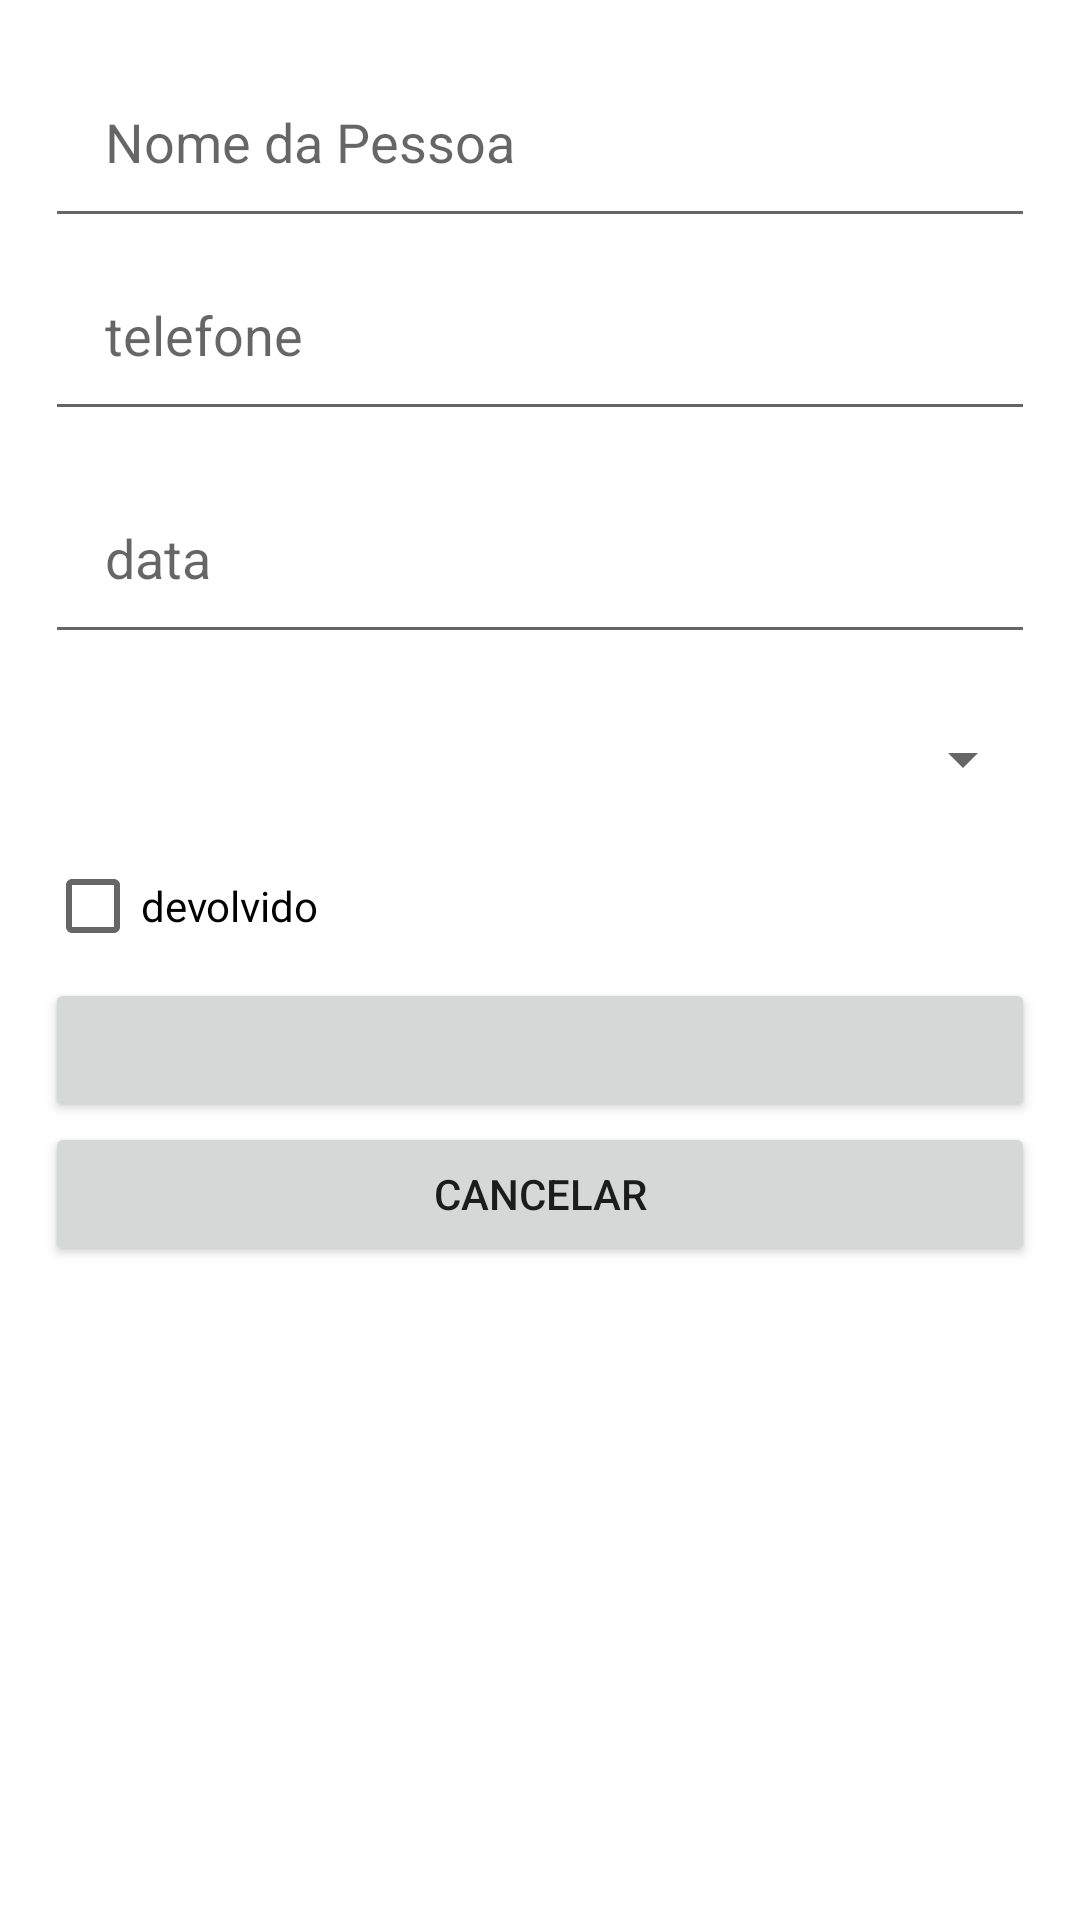

Produce the Android XML layout that renders to this screen, including the resource entries it uses.
<!-- AndroidManifest.xml: application theme Theme.EmprestimoApp -->
<!-- res/layout/activity_editar_emprestimo_page.xml -->
<?xml version="1.0" encoding="utf-8"?>
<LinearLayout xmlns:android="http://schemas.android.com/apk/res/android"
    xmlns:app="http://schemas.android.com/apk/res-auto"
    xmlns:tools="http://schemas.android.com/tools"
    android:layout_width="match_parent"
    android:layout_height="match_parent"
    android:orientation="vertical"
    android:padding="15dp"
    tools:context=".pages.EditarEquipamentoPage">

    <EditText
        android:id="@+id/nomePessoa"
        android:layout_width="match_parent"
        android:layout_height="wrap_content"
        android:padding="20dp"
        android:inputType="textPersonName"
        android:hint="Nome da Pessoa" />

    <EditText
        android:id="@+id/tel"
        android:layout_width="match_parent"
        android:layout_height="wrap_content"
        android:padding="20dp"
        android:layout_marginBottom="10dp"
        android:inputType="phone"
        android:hint="telefone" />

    <EditText
        android:id="@+id/data"
        android:layout_width="match_parent"
        android:layout_height="wrap_content"
        android:padding="20dp"
        android:layout_marginBottom="10dp"
        android:inputType="date"
        android:hint="data" />
    <Spinner
        android:id="@+id/spin"
        android:layout_width="match_parent"
        android:layout_height="50dp"
        android:spinnerMode="dropdown"
        />
    <CheckBox
        android:id="@+id/check"
        android:layout_width="wrap_content"
        android:layout_height="wrap_content"
        android:text="devolvido"
        />

    <Button
        android:id="@+id/btnAcao"
        android:layout_width="match_parent"
        android:layout_height="wrap_content"
        android:padding="10dp"
        android:text=""/>

    <Button
        android:id="@+id/btnDeletar"
        android:layout_width="match_parent"
        android:layout_height="wrap_content"
        android:padding="10dp"
        android:visibility="gone"
        android:text="deletar"/>
    <Button
        android:id="@+id/btnCancelar"
        android:layout_width="match_parent"
        android:layout_height="wrap_content"
        android:padding="10dp"
        android:text="cancelar"/>


</LinearLayout>
<!-- resources referenced by this layout -->
<resources>
  <style name="Theme.EmprestimoApp" parent="Theme.MaterialComponents.DayNight.DarkActionBar">
          
          <item name="colorPrimary">@color/purple_500</item>
          <item name="colorPrimaryVariant">@color/purple_700</item>
          <item name="colorOnPrimary">@color/white</item>
          
          <item name="colorSecondary">@color/teal_200</item>
          <item name="colorSecondaryVariant">@color/teal_700</item>
          <item name="colorOnSecondary">@color/black</item>
          
          <item name="android:statusBarColor" tools:targetApi="l">?attr/colorPrimaryVariant</item>
          
      </style>
  <!-- not gathered from this repository: default colours our renderer supplied (Android Studio template values) -->
  <color name="purple_500">#FF6200EE</color>
  <color name="purple_700">#FF3700B3</color>
  <color name="teal_200">#FF03DAC5</color>
  <color name="teal_700">#FF018786</color>
  <color name="black">#FF000000</color>
  <color name="white">#FFFFFFFF</color>
</resources>
